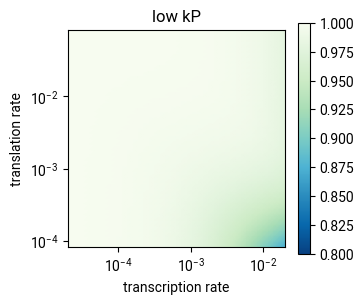

Python code for this plot: (Note: this script raises an exception after producing the figure.)
from matplotlib import pyplot as plt
from matplotlib import rcParams
from scipy.integrate import odeint
import numpy as np
import matplotlib.font_manager
import matplotlib.cm as cm
import matplotlib.colors as colors
import collections


# constants
AVOGADRO = 6.022E23
VOL_CELL = 1.E-12

def cas13d_dynamics_autoreg(v, t, r_t, k_T, k_proc, k_deg_R, k_deg_A, k_deg_B):
    '''
    This function represents the overall dynamics of Cas13d negative \\
    autoregulation by gRNA excision in cells, including transcription, \\
    translation, crRNA processing, and mRNA and protein degradation. This \\
    function is integrable by scipy.integrate.odeint().

    R = Cas13d-gRNA mRNA
    A = Cas13d apoprotein
    B = Cas13d:gRNA binary complex
    '''

    # global r_t, k_T, k_proc, k_deg_R, k_deg_A, k_deg_B  # get rates

    # get concentrations in molecules/cell
    v_safe = [x if x > 0. else 0. for x in v]  # disallow negative concentrations
    c_R = v_safe[0]
    c_A = v_safe[1]
    c_B = v_safe[2]

    # define the diff eqs governing the state variables
    dR_dt = r_t - k_proc*c_R*c_A - k_deg_R*c_R   # transcription - crRNA processing - degradation
    dA_dt = k_T*c_R - k_proc*c_R*c_A  - k_deg_A*c_A   # translation - crRNA processing - degradation
    dB_dt = k_proc*c_R*c_A - k_deg_B*c_B  # crRNA processing - degradation

    dv_dt = [dR_dt, dA_dt, dB_dt]

    # disallow moving into negative concentrations
    for ind, x in enumerate(v):
        if x <= 0 and dv_dt[ind] < 0:
            dv_dt[ind] = 0
    return dv_dt

def cas13d_dynamics_no_reg(v, t, r_t, k_T, k_proc, k_deg_R, k_deg_A, k_deg_B, r_t_G, k_deg_G):
    '''
    This function represents the overall dynamics of Cas13d expression \\
    and complex formation without autoregulation, including transcription, \\
    translation, crRNA processing, and mRNA and protein degradation. This \\
    function is integrable by scipy.integrate.odeint().

    R = Cas13d mRNA
    A = Cas13d apoprotein
    B = Cas13d:gRNA binary complex
    '''

    # global r_t, k_T, k_proc, k_deg_R, k_deg_A, k_deg_B, r_t_G, k_deg_G  # get rates

    # get concentrations in molecules/cell
    v_safe = [x if x > 0. else 0. for x in v]  # disallow negative concentrations
    c_R = v_safe[0]
    c_A = v_safe[1]
    c_B = v_safe[2]
    c_G = v_safe[3]

    # define the diff eqs governing the state variables
    dR_dt = r_t - k_deg_R*c_R   # transcription - crRNA processing - degradation
    dA_dt = k_T*c_R - k_proc*c_G*c_A  - k_deg_A*c_A   # translation - crRNA processing - degradation
    dB_dt = k_proc*c_G*c_A - k_deg_B*c_B  # crRNA processing - degradation
    dG_dt = r_t_G - k_proc*c_G*c_A - k_deg_G*c_G  # transcription - crRNA processing - degradation

    dv_dt = [dR_dt, dA_dt, dB_dt, dG_dt]

    # disallow moving into negative concentrations
    for ind, x in enumerate(v):
        if x <= 0 and dv_dt[ind] < 0:
            dv_dt[ind] = 0
    return dv_dt

def steady_state_Breg(r_t=0.02, k_T=0.0083, k_proc=1.E6/(AVOGADRO*VOL_CELL)):
    # define simulation parameters
    k_deg_R = np.log(2)/(10.*3600.)  # average mRNA half-life = 10 hr (human)
    k_deg_A = np.log(2)/(36.*3600.)  # average protein half-life = 36 hr (HeLa)
    k_deg_B = k_deg_A  # assumption: binary complex has same half-life and does not dissociate

    # simulation setup
    timevec = np.linspace(0, 3600.*480, 5001)
    tol = 1.E-9

    # simulate dynamics of regulated and unregulated systems
    sol_reg = odeint(cas13d_dynamics_autoreg, [0,0,0], timevec, args=(r_t, k_T, k_proc, k_deg_R, k_deg_A, k_deg_B), rtol=tol, atol=tol)
    B_reg = sol_reg[-1,2]

    return B_reg

def steady_state_efficiency(r_t=0.02, k_T=0.0083, k_proc=1.E6/(AVOGADRO*VOL_CELL)):
    # define simulation parameters
    k_deg_R = np.log(2)/(10.*3600.)  # average mRNA half-life = 10 hr (human)
    k_deg_A = np.log(2)/(36.*3600.)  # average protein half-life = 36 hr (HeLa)
    k_deg_B = k_deg_A  # assumption: binary complex has same half-life and does not dissociate
    k_deg_G = np.log(2)/(2.*3600.)
    r_t_G = 1.E4*k_deg_G

    # simulation setup
    timevec = np.linspace(0, 3600.*480, 5001)
    tol = 1.E-9

    # simulate dynamics of regulated and unregulated systems
    sol_reg = odeint(cas13d_dynamics_autoreg, [0,0,0], timevec, args=(r_t, k_T, k_proc, k_deg_R, k_deg_A, k_deg_B), rtol=tol, atol=tol)
    sol_noreg = odeint(cas13d_dynamics_no_reg, [0,0,0,0], timevec, args=(r_t, k_T, k_proc, k_deg_R, k_deg_A, k_deg_B, r_t_G, k_deg_G), rtol=tol, atol=tol)
    efficiency = (sol_noreg[-1,2]-sol_reg[-1,2])/sol_noreg[-1,2]

    return efficiency

ssBreg_vec = np.vectorize(steady_state_Breg)
sseff_vec = np.vectorize(steady_state_efficiency)

#np.seterr(all='raise')
matplotlib.font_manager.findSystemFonts(fontpaths=None, fontext='ttf')
rcParams['font.family'] = 'Roboto'

# defaults
default_r_t = 0.02  # [mRNA s^-1]
default_k_T = 0.083/10.  # [protein s^-1 mRNA^-1]
default_k_proc = 1.E6/(AVOGADRO*VOL_CELL)  # [cell molec^-1 s^-1]

# domains for heatmaps
rt_vals = np.logspace(-3, 0, endpoint=True, num=41)*default_r_t
kT_vals = np.logspace(-2, 1, endpoint=True, num=41)*default_k_T
kP_vals = np.logspace(-3, 0, endpoint=True, num=41)*default_k_proc

'''

# heatmap: transcription vs translation, Breg
print('Breg: transcription vs. translation')
for kP, cond in [(kP_vals[0], 'low'), (kP_vals[-1], 'high')]:
    print('k_proc', cond, kP)
    rtkT, kTrt = np.meshgrid(rt_vals, kT_vals)
    Breg_rtkT = ssBreg_vec(r_t=rtkT, k_T=kTrt, k_proc=kP)

    # Breg_rtkT = np.zeros((len(rt_vals), len(kT_vals)))  # initialize
    # for i, rt_i in enumerate(rt_vals):
    #     for j, kT_j in enumerate(kT_vals):
    #         Breg_rtkT[i,j] = steady_state_Breg(r_t=rt_i, k_T=kT_j)

    fig, ax = plt.subplots(figsize=(3.5,3))
    c = ax.pcolormesh(rtkT, kTrt, Breg_rtkT, cmap='RdPu_r', norm=colors.LogNorm(vmin=1., vmax=1E4), rasterized=True, shading='gouraud')
    ax.axis([rtkT.min(), rtkT.max(), kTrt.min(), kTrt.max()])
    ax.set_xlabel('transcription rate')
    ax.set_ylabel('translation rate')
    ax.set_title(cond + ' kP')
    ax.set_xscale('log')
    ax.set_yscale('log')
    fig.colorbar(c, ax=ax)
    ax.set_aspect('equal')
    plt.minorticks_off()
    plt.savefig('heatmaps/Breg_transcription_translation_' + cond + '_kP.pdf', dpi=300)
    plt.close()

# heatmap: translation vs crRNA processing, Breg
print('Breg: translation vs. processing')
for rt, cond in [(rt_vals[0], 'low'), (rt_vals[-1], 'high')]:
    print('r_t', cond, rt)
    kTkP, kPkT = np.meshgrid(kT_vals, kP_vals)
    Breg_kTkP = ssBreg_vec(k_T=kTkP, k_proc=kPkT, r_t=rt)

    fig, ax = plt.subplots(figsize=(3.5,3))
    c = ax.pcolormesh(kTkP, kPkT, Breg_kTkP, cmap='RdPu_r', norm=colors.LogNorm(vmin=1., vmax=1E4), rasterized=True, shading='gouraud')
    ax.axis([kTkP.min(), kTkP.max(), kPkT.min(), kPkT.max()])
    ax.set_xlabel('translation rate')
    ax.set_ylabel('crRNA proc rate')
    ax.set_title(cond + ' rt')
    ax.set_xscale('log')
    ax.set_yscale('log')
    fig.colorbar(c, ax=ax)
    ax.set_aspect('equal')
    plt.minorticks_off()
    plt.savefig('heatmaps/Breg_translation_processing_' + cond + '_rt.pdf', dpi=300)
    plt.close()

# heatmap: crRNA processing vs transcription, Breg
print('Breg: processing vs. transcription')
for kT, cond in [(kT_vals[0], 'low'), (kT_vals[-1], 'high')]:
    print('k_T', cond, kT)
    kPrt, rtkP = np.meshgrid(kP_vals, rt_vals)
    Breg_kPrt = ssBreg_vec(k_proc=kPrt, r_t=rtkP, k_T=kT)

    fig, ax = plt.subplots(figsize=(3.5,3))
    c = ax.pcolormesh(kPrt, rtkP, Breg_kPrt, cmap='RdPu_r', norm=colors.LogNorm(vmin=1., vmax=1E4), rasterized=True, shading='gouraud')
    ax.axis([kPrt.min(), kPrt.max(), rtkP.min(), rtkP.max()])
    ax.set_xlabel('crRNA proc rate')
    ax.set_ylabel('transcription rate')
    ax.set_title(cond + ' kT')
    ax.set_xscale('log')
    ax.set_yscale('log')
    fig.colorbar(c, ax=ax)
    ax.set_aspect('equal')
    plt.minorticks_off()
    plt.savefig('heatmaps/Breg_processing_transcription_' + cond + '_kT.pdf', dpi=300)
    plt.close()

'''

# heatmap: transcription vs translation, efficiency
print('efficiency: transcription vs. translation')
for kP, cond in [(kP_vals[0], 'low'), (kP_vals[-1], 'high')]:
    print('k_proc', cond, kP)
    rtkT, kTrt = np.meshgrid(rt_vals, kT_vals)
    eff_rtkT = sseff_vec(r_t=rtkT, k_T=kTrt, k_proc=kP)

    fig, ax = plt.subplots(figsize=(3.5,3))
    c = ax.pcolormesh(rtkT, kTrt, eff_rtkT, cmap='GnBu_r', vmin=0.8, vmax=1, rasterized=True, shading='gouraud')
    ax.axis([rtkT.min(), rtkT.max(), kTrt.min(), kTrt.max()])
    ax.set_xlabel('transcription rate')
    ax.set_ylabel('translation rate')
    ax.set_title(cond + ' kP')
    ax.set_xscale('log')
    ax.set_yscale('log')
    fig.colorbar(c, ax=ax)
    ax.set_aspect('equal')
    plt.minorticks_off()
    plt.savefig('heatmaps/efficiency_transcription_translation_' + cond + '_kP.pdf', dpi=300)
    plt.close()

# heatmap: translation vs crRNA processing, efficiency
print('efficiency: translation vs. processing')
for rt, cond in [(rt_vals[0], 'low'), (rt_vals[-1], 'high')]:
    print('r_t', cond, rt)
    kTkP, kPkT = np.meshgrid(kT_vals, kP_vals)
    eff_kTkP = sseff_vec(k_T=kTkP, k_proc=kPkT, r_t=rt)

    fig, ax = plt.subplots(figsize=(3.5,3))
    c = ax.pcolormesh(kTkP, kPkT, eff_kTkP, cmap='GnBu_r', vmin=0.8, vmax=1, rasterized=True, shading='gouraud')
    ax.axis([kTkP.min(), kTkP.max(), kPkT.min(), kPkT.max()])
    ax.set_xlabel('translation rate')
    ax.set_ylabel('crRNA proc rate')
    ax.set_title(cond + ' rt')
    ax.set_xscale('log')
    ax.set_yscale('log')
    fig.colorbar(c, ax=ax)
    ax.set_aspect('equal')
    plt.minorticks_off()
    plt.savefig('heatmaps/efficiency_translation_processing_' + cond + '_rt.pdf', dpi=300)
    plt.close()

# heatmap: crRNA processing vs transcription, efficiency
print('efficiency: processing vs. transcription')
for kT, cond in [(kT_vals[0], 'low'), (kT_vals[-1], 'high')]:
    print('k_T', cond, kT)
    kPrt, rtkP = np.meshgrid(kP_vals, rt_vals)
    eff_kPrt = sseff_vec(k_proc=kPrt, r_t=rtkP, k_T=kT)

    fig, ax = plt.subplots(figsize=(3.5,3))
    c = ax.pcolormesh(kPrt, rtkP, eff_kPrt, cmap='GnBu_r', vmin=0.8, vmax=1, rasterized=True, shading='gouraud')
    ax.axis([kPrt.min(), kPrt.max(), rtkP.min(), rtkP.max()])
    ax.set_xlabel('crRNA proc rate')
    ax.set_ylabel('transcription rate')
    ax.set_title(cond + ' kT')
    ax.set_xscale('log')
    ax.set_yscale('log')
    fig.colorbar(c, ax=ax)
    ax.set_aspect('equal')
    plt.minorticks_off()
    plt.savefig('heatmaps/efficiency_processing_transcription_' + cond + '_kT.pdf', dpi=300)
    plt.close()

print(eff_rtkT.min())
print(eff_kTkP.min())
print(eff_kPrt.min())